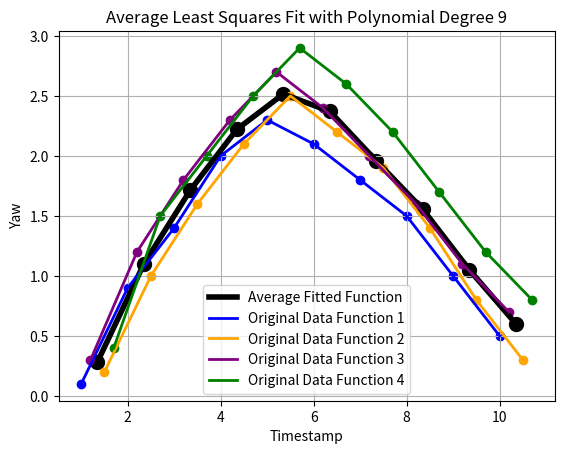

Write Python code to recreate this figure.
import numpy as np
import matplotlib.pyplot as plt
from numpy.linalg import lstsq

# Sample data for the four functions (replace with your actual data)
timestamps1 = np.array([1, 2, 3, 4, 5, 6, 7, 8, 9, 10])  # Timestamps for function 1
timestamps2 = np.array([1.5, 2.5, 3.5, 4.5, 5.5, 6.5, 7.5, 8.5, 9.5, 10.5])  # Timestamps for function 2
timestamps3 = np.array([1.2, 2.2, 3.2, 4.2, 5.2, 6.2, 7.2, 8.2, 9.2, 10.2])  # Timestamps for function 3
timestamps4 = np.array([1.7, 2.7, 3.7, 4.7, 5.7, 6.7, 7.7, 8.7, 9.7, 10.7])  # Timestamps for function 4

yaw_values1 = np.array([0.1, 0.9, 1.4, 2.0, 2.3, 2.1, 1.8, 1.5, 1.0, 0.5])  # Yaw values for function 1
yaw_values2 = np.array([0.2, 1.0, 1.6, 2.1, 2.5, 2.2, 1.9, 1.4, 0.8, 0.3])  # Yaw values for function 2
yaw_values3 = np.array([0.3, 1.2, 1.8, 2.3, 2.7, 2.4, 2.0, 1.6, 1.1, 0.7])  # Yaw values for function 3
yaw_values4 = np.array([0.4, 1.5, 2.0, 2.5, 2.9, 2.6, 2.2, 1.7, 1.2, 0.8])  # Yaw values for function 4

# Combine yaw values from all four functions
combined_yaw_values = np.concatenate((yaw_values1, yaw_values2, yaw_values3, yaw_values4))

# Combine timestamps for all four functions
combined_timestamps = np.concatenate((timestamps1, timestamps2, timestamps3, timestamps4))

# Degree of the polynomial to fit
degree = 9

# Construct the design matrix using polynomial terms up to the specified degree
X = np.vstack([combined_timestamps**i for i in range(degree + 1)]).T

# Solve the least squares problem
coefficients, residuals, rank, s = lstsq(X, combined_yaw_values, rcond=None)

# Predicted yaw values at original timestamps using the fitted model
fitted_yaw_values = X @ coefficients

# Calculate the average of timestamps and fitted values
average_timestamps = np.mean([timestamps1, timestamps2, timestamps3, timestamps4], axis=0)
average_fitted_values = np.mean([fitted_yaw_values[:len(timestamps1)], 
                                 fitted_yaw_values[len(timestamps1):len(timestamps1)+len(timestamps2)], 
                                 fitted_yaw_values[len(timestamps1)+len(timestamps2):len(timestamps1)+len(timestamps2)+len(timestamps3)], 
                                 fitted_yaw_values[len(timestamps1)+len(timestamps2)+len(timestamps3):]], axis=0)

# Plotting the data and the average fitted values
plt.plot(average_timestamps, average_fitted_values, color='black', label='Average Fitted Function', linewidth=4)
plt.plot(timestamps1, yaw_values1, color='blue', label='Original Data Function 1', linewidth=2)
plt.plot(timestamps2, yaw_values2, color='orange', label='Original Data Function 2', linewidth=2)
plt.plot(timestamps3, yaw_values3, color='purple', label='Original Data Function 3', linewidth=2)
plt.plot(timestamps4, yaw_values4, color='green', label='Original Data Function 4', linewidth=2)

plt.scatter(average_timestamps, average_fitted_values, color='black', linewidth=5)
plt.scatter(timestamps1, yaw_values1, color='blue')
plt.scatter(timestamps2, yaw_values2, color='orange')
plt.scatter(timestamps3, yaw_values3, color='purple')
plt.scatter(timestamps4, yaw_values4, color='green')


plt.xlabel('Timestamp')
plt.ylabel('Yaw')
plt.legend()
plt.title(f'Average Least Squares Fit with Polynomial Degree {degree}')
plt.grid()
plt.show()

# Print coefficients
print(f"Coefficients of the fitted model (degree {degree}):", coefficients)

print(f"combined timesteps:\n{combined_timestamps}")
print(f"fitted value:\n{fitted_yaw_values}")
